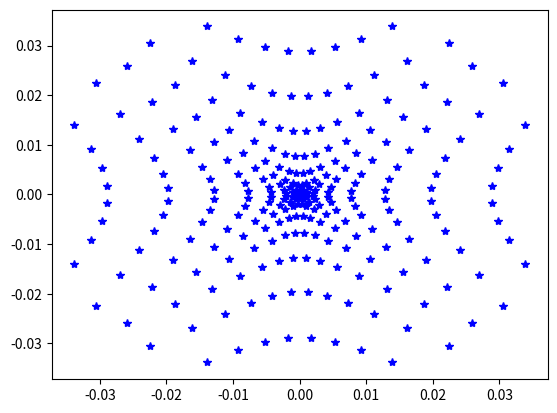

Here is the Python script that generated this plot:
from __future__ import division as __division__
import numpy as np
import matplotlib.pyplot as plt
from mpl_toolkits.mplot3d import Axes3D
#1st surface object
l1 = np.linspace(-5,5,20)
Pn1 = [];
for i in l1:
	for j in l1:
		if i**2+j**2<25:
			Pn1.append([i,j,0])
#plt.plot(p0,p1,'b*')
#plt.show()
KLM = []
for i in Pn1:
	KLM.append([0,0,1])
#second surface
tn1 = 10
c = 1/20
def pos(xyz,c,KLM):
	x0 = xyz[0]
	y0 = xyz[1]
	z0 = xyz[2]
	K = KLM[0]
	L = KLM[1]
	M = KLM[2]
	E = c*(x0**2+y0**2+z0**2)-2*z0
	G = M - c*(K*x0+L*y0+M*z0)
	delta = E/(G+np.sqrt(G**2-c*E))
	cosI = np.sqrt(G**2-c*E)
	return delta, cosI

xyz_list = []
cosI = []
x = []
y = []
z = []
for p,q in zip(Pn1,KLM):
	xyz = np.asarray([p[0],p[1],p[2]-tn1])
	delta,cosI_tmp = pos(xyz,c,q)
	cosI.append(cosI_tmp)
	q = np.asarray(q)
	xyz_tmp = xyz + delta*q
	xyz_list.append(xyz_tmp)
	x.append(xyz_tmp[0])
	y.append(xyz_tmp[1])
	z.append(xyz_tmp[2])
	
print(xyz_list)
fig = plt.figure()
ax = Axes3D(fig)
ax.scatter(x, z, y)
ax.set_xlim3d(-6, 6)
ax.set_ylim3d(-6, 6)
ax.set_zlim3d(-6, 6)
plt.show()

npp = 2
n = 1
KLM1 = []

for i,j,k in zip(xyz_list,KLM,cosI):
	sigma = np.sqrt(npp**2-n**2*(1-k**2)) - n*k
	Kp = (n*j[0] - c*sigma*i[0])/npp
	Lp = (n*j[1] - c*sigma*i[1])/npp
	Mp = (n*j[2] - c*sigma*i[2] + sigma)/npp
	KLM1.append([Kp,Lp,Mp]) 

print(KLM1)



tn2 = 40
c2 = 1/10000
xyz_list2 = []
cosI2 = []
x2 = []
y2 = []
z2 = []

for p,q in zip(xyz_list,KLM1):
	xyz = np.asarray([p[0],p[1],p[2]-tn2])
	delta,cosI_tmp = pos(xyz,c2,q)
	cosI2.append(cosI_tmp)
	q = np.asarray(q)
	xyz_tmp = xyz + delta*q
	xyz_list2.append(xyz_tmp)
	x2.append(xyz_tmp[0])
	y2.append(xyz_tmp[1])
	z2.append(xyz_tmp[2])
	
print(xyz_list2)
fig = plt.figure()
plt.plot(x2,y2,'b*')
plt.show()




